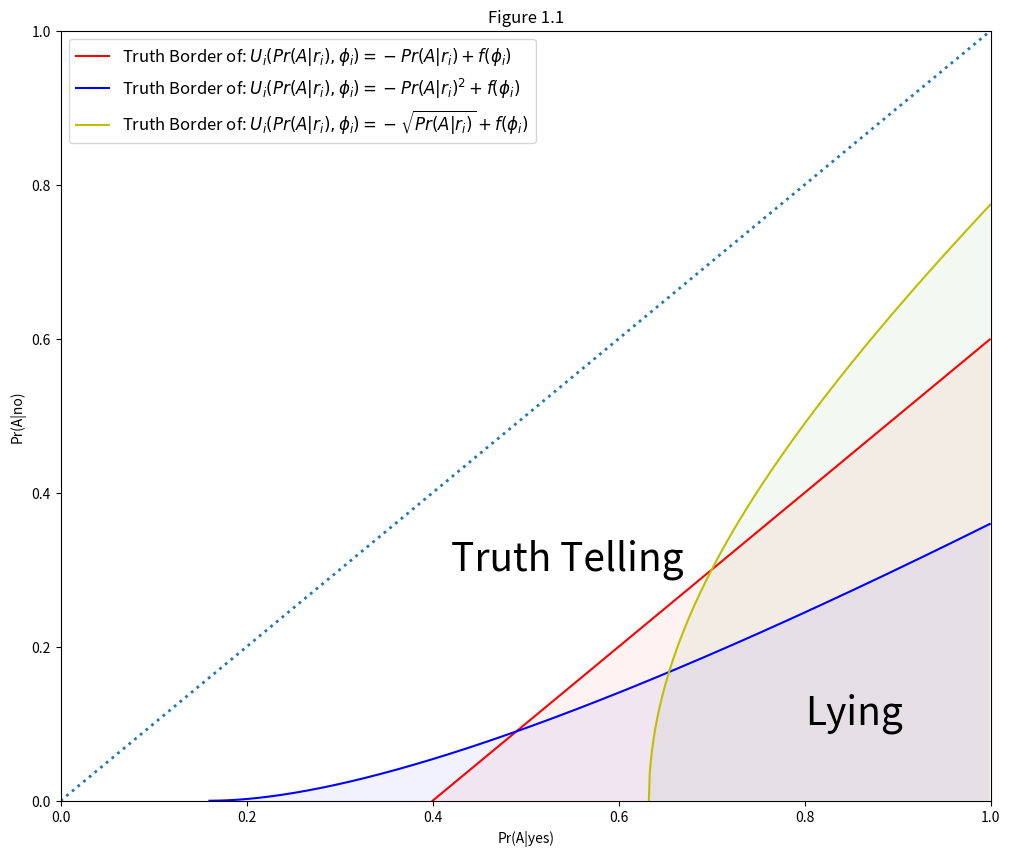
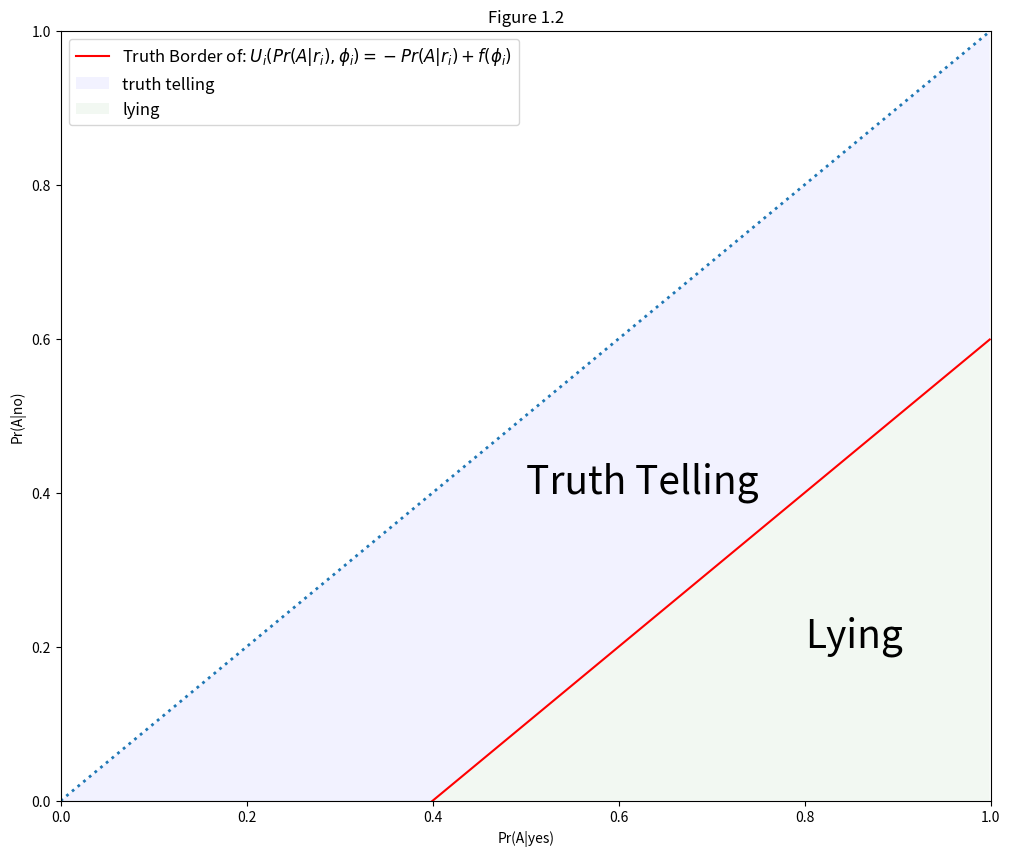
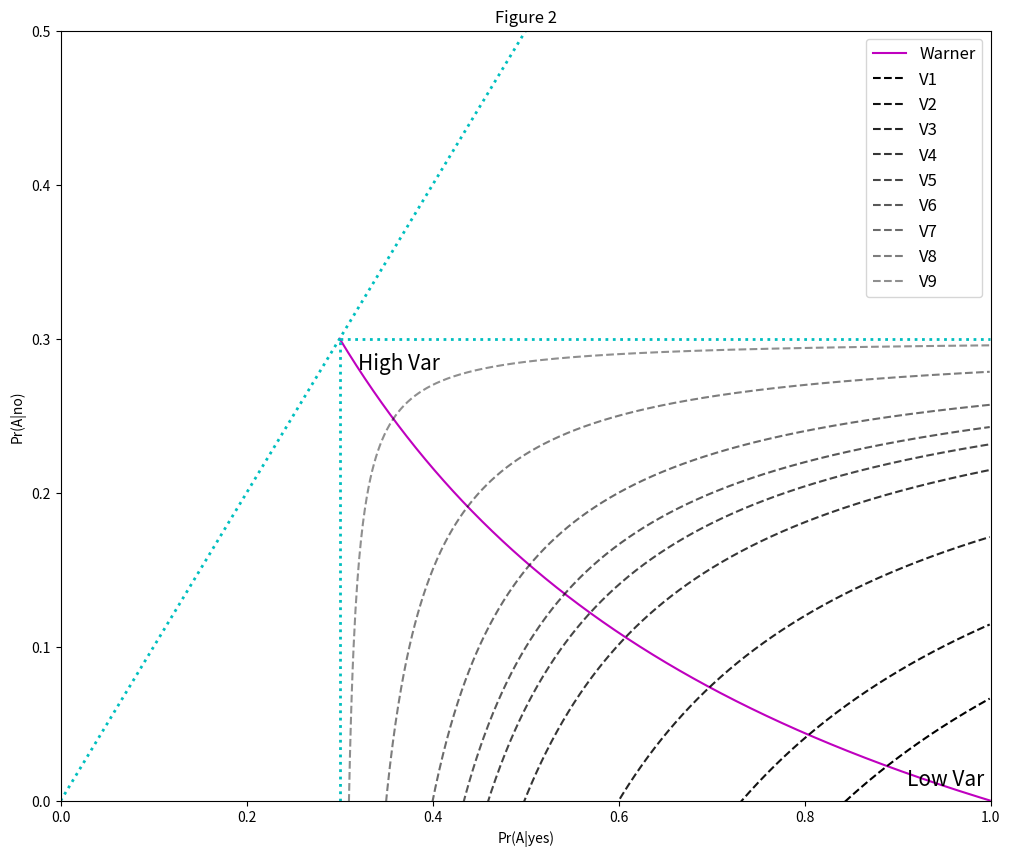
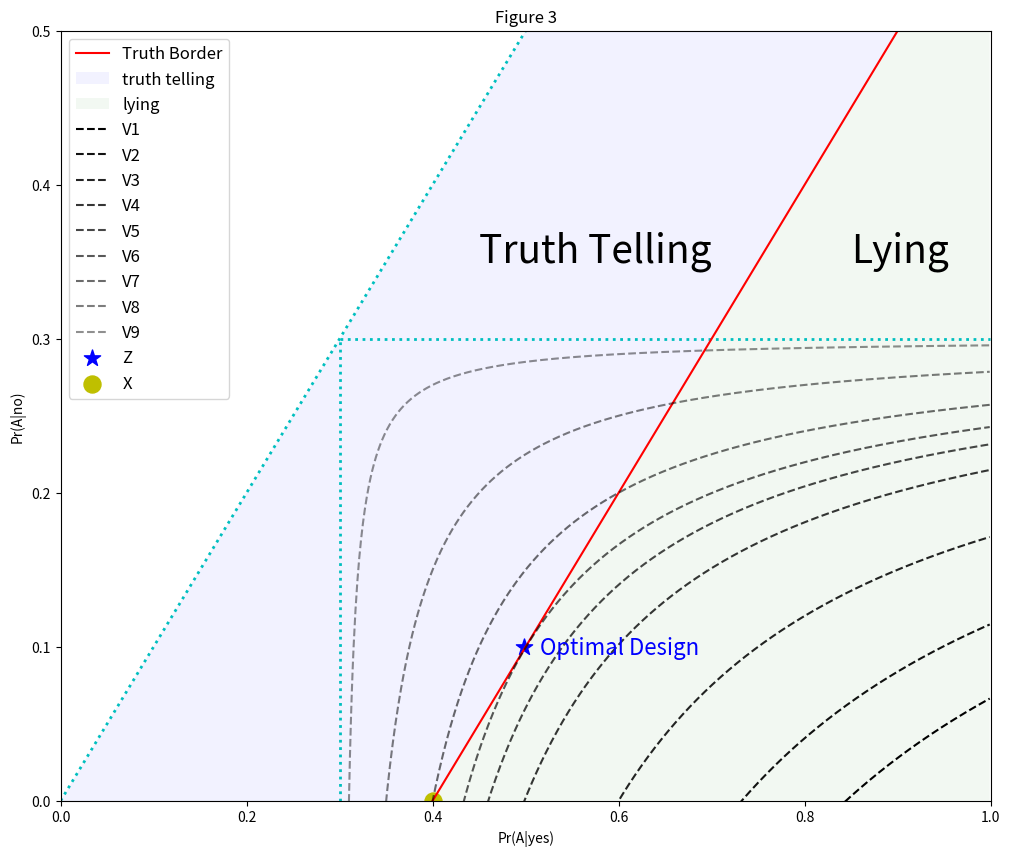
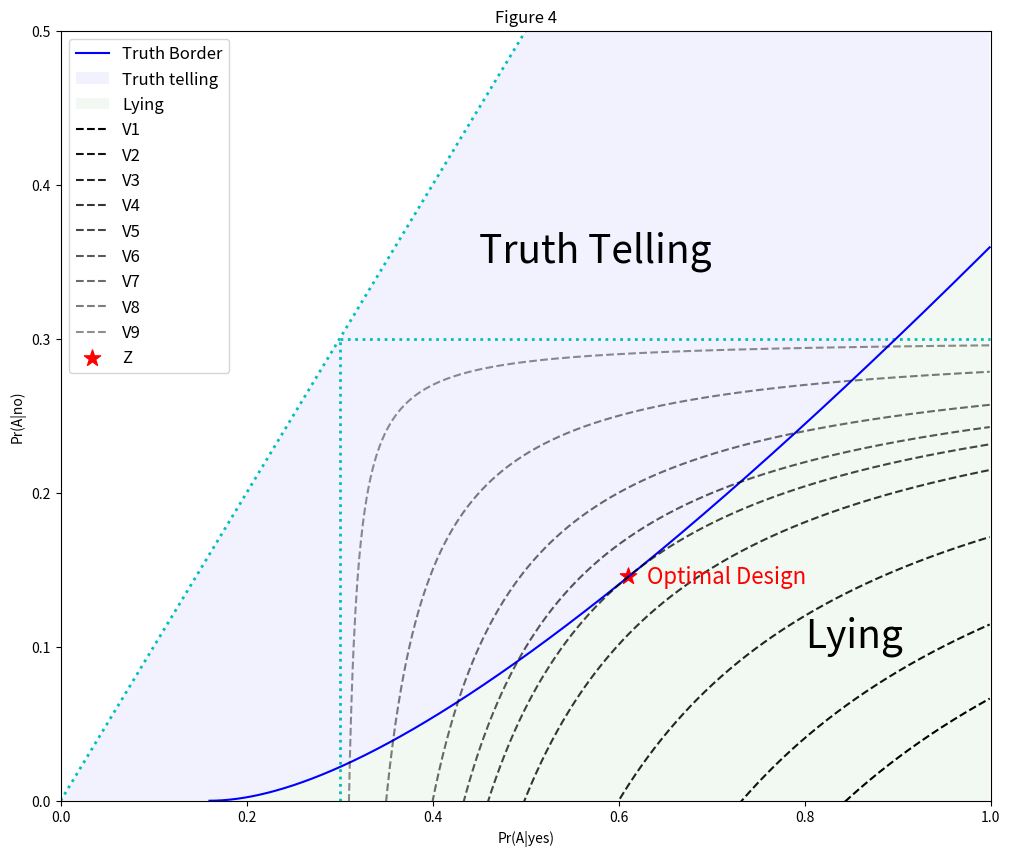

Generate these figures, in order, with matplotlib:
import matplotlib.pyplot as plt
import numpy as np

x1 = np.arange(0, 1, 0.001)
y1 = x1 - 0.4
x2 = np.arange(0.4**2, 1, 0.001)
y2 = (pow(x2, 0.5) - 0.4)**2
x3 = np.arange(0.4**0.5, 1, 0.001)
y3 = pow(x3**2 - 0.4, 0.5)
plt.figure(figsize=(12, 10))
plt.plot(x1, y1, 'r-', label='Truth Border of: $U_i(Pr(A|r_i),\phi_i)=-Pr(A|r_i)+f(\phi_i)$')
plt.fill_between(x1, 0, y1, facecolor='red', alpha=0.05)
plt.plot(x2, y2, 'b-', label='Truth Border of: $U_i(Pr(A|r_i),\phi_i)=-Pr(A|r_i)^{2}+f(\phi_i)$')
plt.fill_between(x2, 0, y2, facecolor='blue', alpha=0.05)
plt.plot(x3, y3, 'y-', label='Truth Border of: $U_i(Pr(A|r_i),\phi_i)=-\sqrt{Pr(A|r_i)}+f(\phi_i)$')
plt.fill_between(x3, 0, y3, facecolor='green', alpha=0.05)
plt.plot(x1, x1, ':', linewidth=2)
plt.xlim([0, 1])
plt.ylim([0, 1])

plt.xlabel('Pr(A|yes)')
plt.ylabel('Pr(A|no)')
plt.text(0.42, 0.3, "Truth Telling", fontdict={'size':28, 'style':'italic'})
plt.text(0.8, 0.1, "Lying", fontdict={'size':28, 'style':'italic'})

plt.legend(loc=0, fontsize='large')
plt.title('Figure 1.1')
plt.show()

x1 = np.arange(0, 1, 0.001)
y1 = x1 - 0.4
z1 = x1
z2 = 0
plt.figure(figsize=(12, 10))
plt.plot(x1, y1,'r-',label='Truth Border of: $U_i(Pr(A|r_i),\phi_i)=-Pr(A|r_i)+f(\phi_i)$')
plt.plot(x1, x1, ':', linewidth=2)
plt.fill_between(x1, y1, z1, facecolor='blue', alpha=0.05, label='truth telling')
plt.fill_between(x1, z2, y1, facecolor='green', alpha=0.05, label='lying')
plt.xlim([0, 1])
plt.ylim([0, 1])

plt.xlabel('Pr(A|yes)')
plt.ylabel('Pr(A|no)')
plt.text(0.5, 0.4, "Truth Telling", fontdict={'size':28, 'style':'italic'})
plt.text(0.8, 0.2, "Lying", fontdict={'size':28, 'style':'italic'})

plt.legend(loc=0, fontsize='large')
plt.title('Figure 1.2')
plt.show()

class Iso_Variance:
    def __init__(self, pi, n):
        self.pi = pi
        self.n = n

    def plotting_iso_variance_curve(self):
        pi = self.pi
        n = self.n

        nv = np.array([0.27, 0.34, 0.49, 0.74, 0.92, 1.1, 1.47, 2.94, 14.7])
        x = np.arange(0, 1, 0.001)
        x0 = np.arange(pi, 1, 0.001)
        x2 = np.arange(0, pi, 0.001)
        y1 = [pi for i in x0]
        y2 = [pi for i in x2]
        y0 = 1 / (1 + (x0 * (1 - pi)**2) / ((1 - x0) * pi**2))

        plt.figure(figsize=(12, 10))
        plt.plot(x0, y0, 'm-', label='Warner')
        plt.plot(x, x, 'c:', linewidth=2)
        plt.plot(x0, y1,'c:', linewidth=2)
        plt.plot(y2, x2, 'c:', linewidth=2)
        for i in range(len(nv)):
            y = pi - (pi**2 * (1 - pi)**2) / (n * (nv[i] / n) * (x0 - pi + 1e-8))
            plt.plot(x0, y, 'k--', alpha=1 - 0.07 * i, label=f'V{i+1}')
        plt.xlim([0, 1])
        plt.ylim([0, 0.5])
        plt.xlabel('Pr(A|yes)')
        plt.ylabel('Pr(A|no)')
        plt.legend(loc=0, fontsize='large')
        plt.text(0.32, 0.28, "High Var", fontdict={'size':15, 'style':'italic'})
        plt.text(0.91, 0.01, "Low Var", fontdict={'size':15, 'style':'italic'})
        plt.title('Figure 2')
        plt.show()

var = Iso_Variance(pi=0.3, n=100)
var.plotting_iso_variance_curve()

pi = 0.3
n = 100
nv = [0.27, 0.34, 0.49, 0.74, 0.92, 1.1, 1.47, 2.94, 14.7]
x = np.arange(0, 1, 0.001)
y = x - 0.4
z = x
x0 = np.arange(pi, 1, 0.001)
x2 = np.arange(0, pi, 0.001)
y1 = [pi for i in x0]
y2 = [pi for i in x2]

plt.figure(figsize=(12, 10))
plt.plot(x, x, 'c:', linewidth=2)
plt.plot(x0, y1, 'c:', linewidth=2)
plt.plot(y2, x2, 'c:', linewidth=2)
plt.plot(x, y, 'r-', label='Truth Border')
plt.fill_between(x, y, z, facecolor='blue', alpha=0.05, label='truth telling')
plt.fill_between(x, 0, y, facecolor='green', alpha=0.05, label='lying')
for i in range(len(nv)):
    y = pi - (pi**2 * (1 - pi)**2) / (n * (nv[i] / n) * (x0 - pi + 1e-8))
    plt.plot(x0, y, 'k--', alpha=1 - 0.07 * i, label=f'V{i+1}')


plt.scatter(0.498, 0.1, c='b', marker='*', label='Z', s=150)
plt.scatter(0.4, 0, c='y', label='X', s=150)
plt.xlim([0, 1])
plt.ylim([0, 0.5])
plt.xlabel('Pr(A|yes)')
plt.ylabel('Pr(A|no)')
plt.text(0.45, 0.35, "Truth Telling", fontdict={'size':28, 'style':'italic'})
plt.text(0.85, 0.35, "Lying",fontdict = {'size':28, 'style':'italic'})
plt.text(0.515, 0.095, "Optimal Design", fontdict={'size':16,'color':'b'})
plt.legend(loc=0, fontsize='large')
plt.title('Figure 3')
plt.show()

def f(x):
    if x < 0.16:
        return 0
    else:
        return (pow(x, 0.5) - 0.4)**2

pi = 0.3
n = 100
nv = [0.27, 0.34, 0.49, 0.74, 0.92, 1.1, 1.47, 2.94, 14.7]
x = np.arange(0, 1, 0.001)
y = [f(i) for i in x]
z = x
x0 = np.arange(pi, 1, 0.001)
x2 = np.arange(0, pi, 0.001)
y1 = [pi for i in x0]
y2 = [pi for i in x2]
x3 = np.arange(0.16, 1, 0.001)
y3 = (pow(x3, 0.5) - 0.4)**2

plt.figure(figsize=(12, 10))
plt.plot(x, x, 'c:', linewidth=2)
plt.plot(x0, y1,'c:', linewidth=2)
plt.plot(y2, x2,'c:', linewidth=2)
plt.plot(x3, y3,'b-', label='Truth Border')
plt.fill_between(x, y, z, facecolor='blue', alpha=0.05, label='Truth telling')
plt.fill_between(x3, 0, y3,facecolor='green', alpha=0.05, label='Lying')
for i in range(len(nv)):
    y = pi - (pi**2 * (1 - pi)**2) / (n * (nv[i] / n) * (x0 - pi + 1e-8))
    plt.plot(x0, y, 'k--', alpha=1 - 0.07 * i, label=f'V{i+1}')
plt.scatter(0.61, 0.146, c='r', marker='*', label='Z', s=150)
plt.xlim([0, 1])
plt.ylim([0, 0.5])
plt.xlabel('Pr(A|yes)')
plt.ylabel('Pr(A|no)')
plt.text(0.45, 0.35, "Truth Telling", fontdict={'size':28, 'style':'italic'})
plt.text(0.8, 0.1, "Lying", fontdict={'size':28, 'style':'italic'})
plt.text(0.63, 0.141, "Optimal Design", fontdict={'size':16,'color':'r'})
plt.legend(loc=0, fontsize='large')
plt.title('Figure 4')
plt.show()